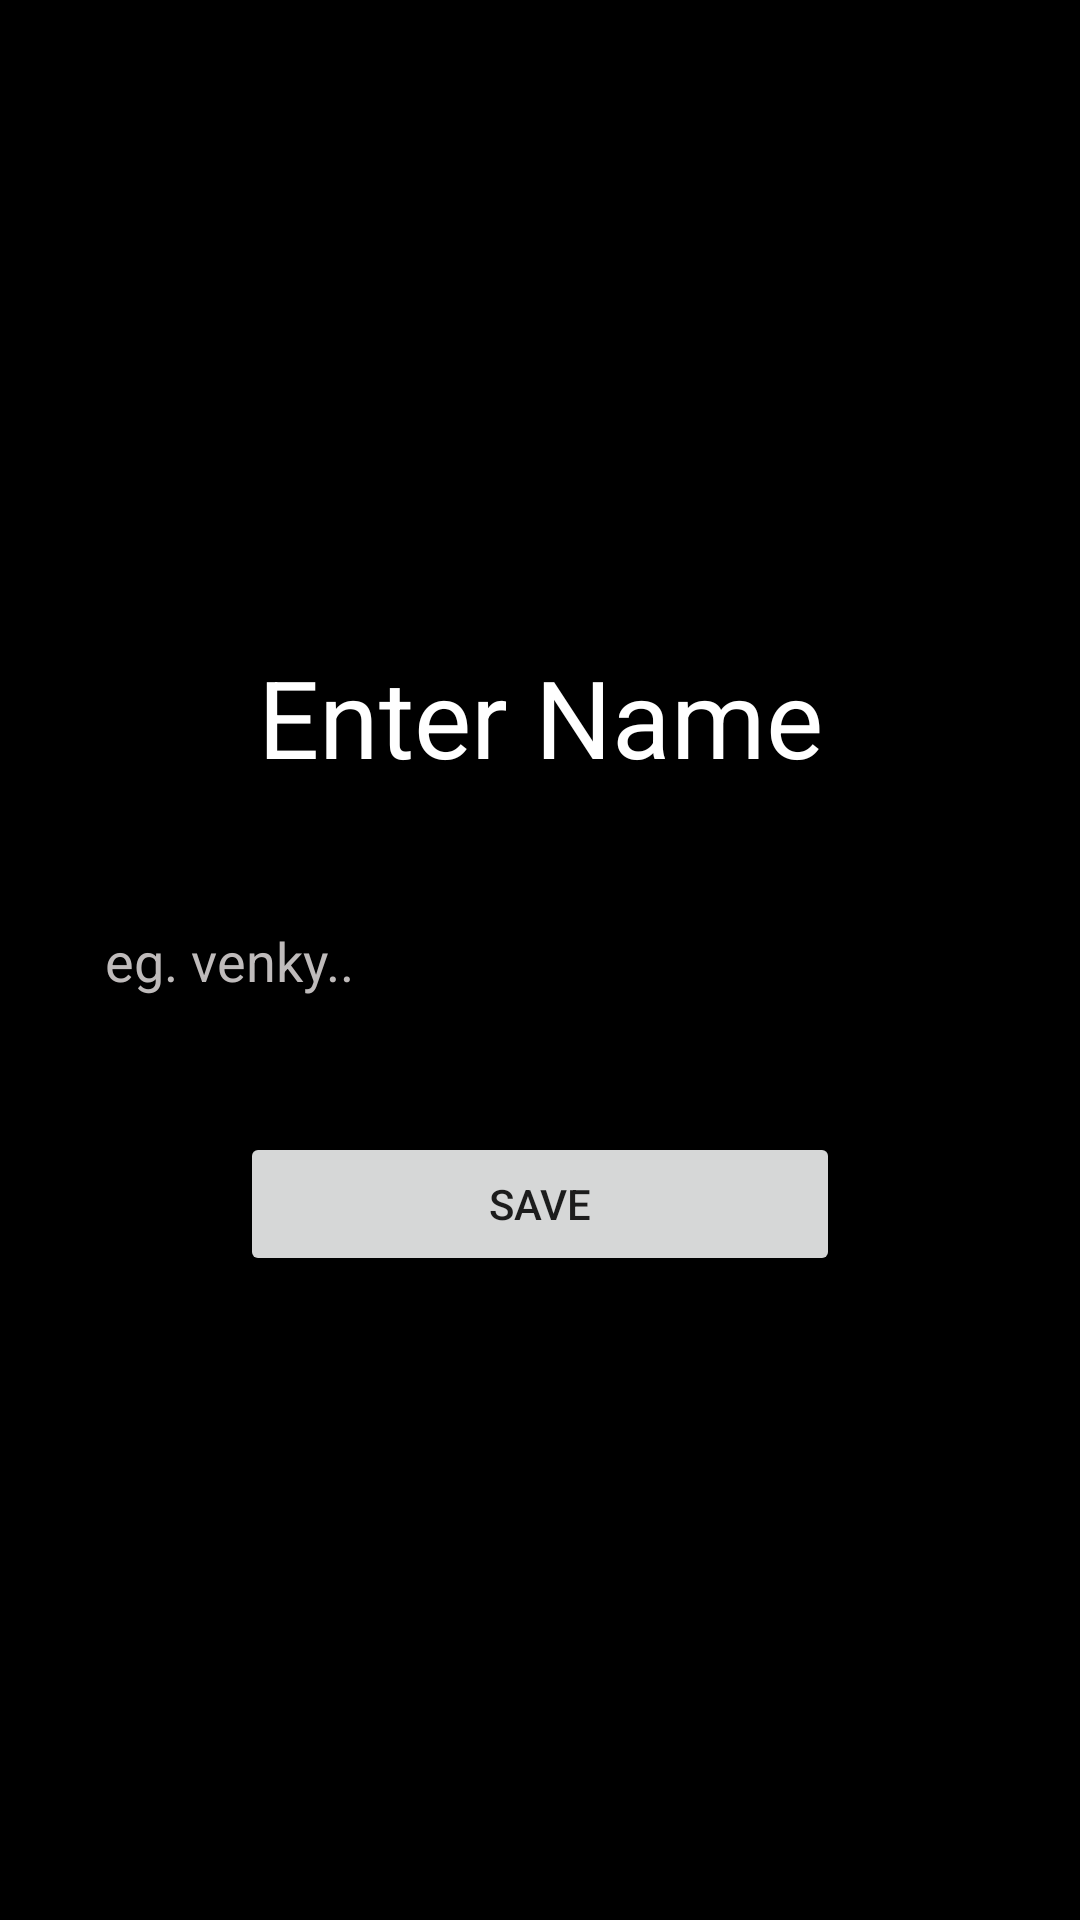

The Android layout XML behind this screen, and the referenced resources:
<!-- AndroidManifest.xml: application theme Theme.mytheme -->
<!-- res/layout/activity_create_profile.xml -->
<?xml version="1.0" encoding="utf-8"?>
<LinearLayout xmlns:android="http://schemas.android.com/apk/res/android"
    xmlns:app="http://schemas.android.com/apk/res-auto"
    xmlns:tools="http://schemas.android.com/tools"
    android:background="@color/black"
    android:layout_width="match_parent"
    android:layout_height="match_parent"
    android:orientation="vertical"
    android:gravity="center"
    android:padding="20dp"
    tools:context=".profile_expense">
    <TextView
        android:layout_width="match_parent"
        android:layout_height="wrap_content"
        android:text="Enter Name"
        android:textColor="@color/white"
        android:textSize="36sp"
        android:gravity="center"
        android:fontFamily="sans-serif"/>

    <EditText
        android:id="@+id/create_profile"
        android:layout_width="match_parent"
        android:layout_height="wrap_content"
        android:hint="eg. venky.."
        android:layout_marginTop="30dp"
        android:padding="15dp"
        android:background="@drawable/custom_edittetext"
        android:textColorHint="#BFBBBB"
        android:textColor="@color/white"
        />

    <Button
        android:id="@+id/save_button"
        android:layout_width="200dp"
        android:layout_height="wrap_content"
        android:layout_marginTop="30dp"
        android:text="Save"/>

</LinearLayout>
<!-- resources referenced by this layout -->
<resources>
  <style name="Theme.mytheme" parent="Theme.MaterialComponents.Light.NoActionBar">
          
          <item name="colorPrimary">@color/purple_500</item>
          <item name="colorPrimaryVariant">@color/purple_700</item>
          <item name="colorOnPrimary">@color/white</item>
          
          <item name="colorSecondary">@color/teal_200</item>
          <item name="colorSecondaryVariant">@color/teal_700</item>
          <item name="colorOnSecondary">@color/black</item>
          
          <item name="android:statusBarColor" tools:targetApi="l">@color/black</item>
          
  
      </style>
  <!-- not gathered from this repository: default colours our renderer supplied (Android Studio template values) -->
  <color name="purple_500">#FF6200EE</color>
  <color name="purple_700">#FF3700B3</color>
  <color name="teal_200">#FF03DAC5</color>
  <color name="teal_700">#FF018786</color>
  <color name="black">#FF000000</color>
  <color name="white">#FFFFFFFF</color>
</resources>
